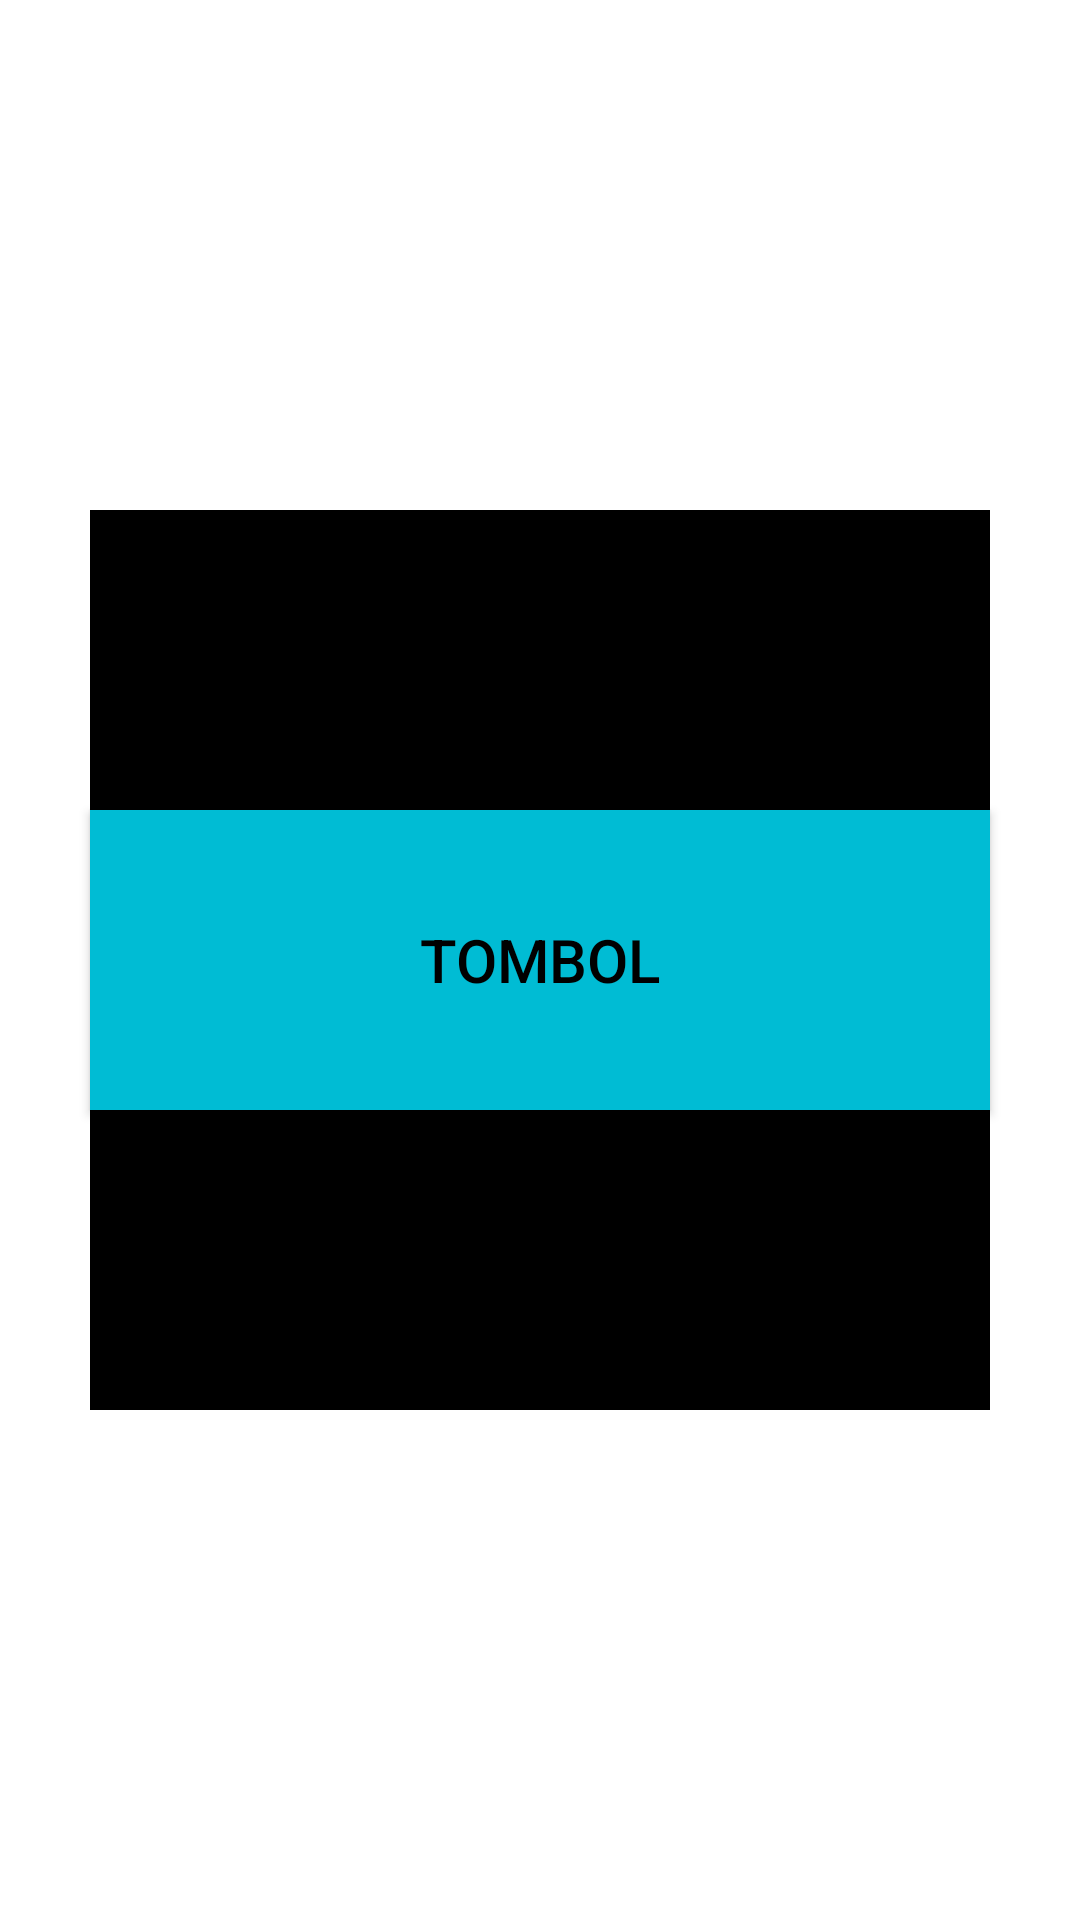

The Android layout XML behind this screen, and the referenced resources:
<!-- AndroidManifest.xml: application theme Theme.MobileLayoutMi2b -->
<!-- res/layout/activity_frame.xml -->
<?xml version="1.0" encoding="utf-8"?>
<androidx.constraintlayout.widget.ConstraintLayout xmlns:android="http://schemas.android.com/apk/res/android"
    xmlns:app="http://schemas.android.com/apk/res-auto"
    xmlns:tools="http://schemas.android.com/tools"
    android:id="@+id/main"
    android:layout_width="match_parent"
    android:layout_height="match_parent"
    tools:context=".FrameActivity">

    <FrameLayout
        android:layout_width="match_parent"
        android:layout_height="match_parent"
        android:background="#FFFFFF" >

        <ImageView
            android:layout_width="300dp"
            android:layout_height="300dp"
            android:layout_gravity="center"
            android:background="@color/black" />

        <Button
            android:layout_width="300dp"
            android:layout_height="100dp"
            android:layout_gravity="center"
            android:background="#00BCD4"
            android:text="Tombol"
            android:textColor="#000000"
            android:textSize="20sp"/>

    </FrameLayout>

</androidx.constraintlayout.widget.ConstraintLayout>
<!-- resources referenced by this layout -->
<resources>
  <style name="Theme.MobileLayoutMi2b" parent="Base.Theme.MobileLayoutMi2b" />
  <style name="Base.Theme.MobileLayoutMi2b" parent="Theme.Material3.DayNight.NoActionBar">
          
          
      </style>
  <!-- not gathered from this repository: default colours our renderer supplied (Android Studio template values) -->
  <color name="black">#FF000000</color>
</resources>
